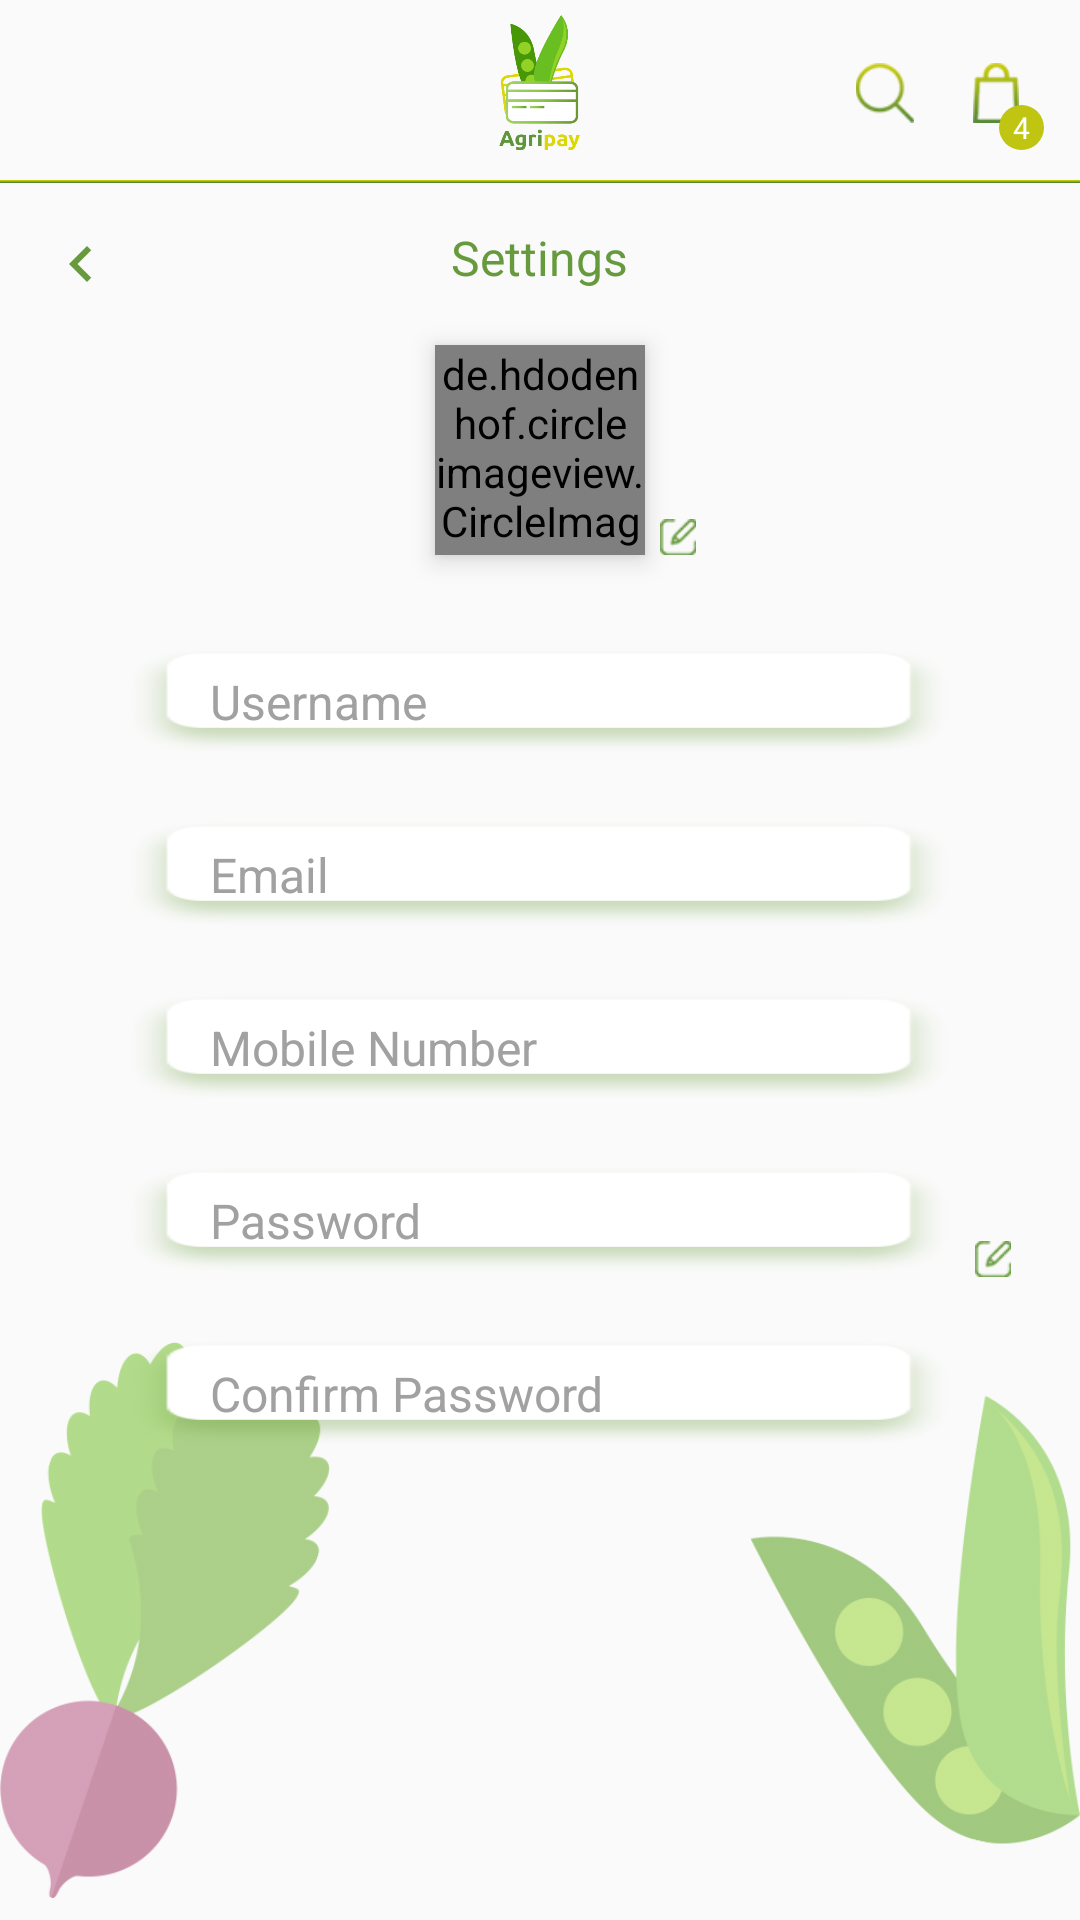

This screen was rendered from an Android layout file. Write that file and the resources it references.
<!-- AndroidManifest.xml: application theme AppTheme -->
<!-- res/layout/fragment_profile.xml -->
<?xml version="1.0" encoding="utf-8"?>
<RelativeLayout xmlns:android="http://schemas.android.com/apk/res/android"
    xmlns:app="http://schemas.android.com/apk/res-auto"
    xmlns:tools="http://schemas.android.com/tools"
    android:layout_width="match_parent"
    android:layout_height="match_parent"
    tools:context=".Fragments.AddressesFragment">

    <ImageView
        android:id="@+id/agripay_logo"
        android:layout_width="41dp"
        android:layout_height="45dp"
        android:layout_alignParentTop="true"
        android:layout_centerHorizontal="true"
        android:layout_marginTop="5dp"
        android:src="@drawable/agripay_logo" />

    <ImageView
        android:id="@+id/shop_search"
        android:layout_width="20dp"
        android:layout_height="20dp"
        android:layout_alignParentEnd="true"
        android:layout_alignParentRight="true"
        android:layout_alignParentTop="true"
        android:layout_marginEnd="55dp"
        android:layout_marginRight="55dp"
        android:layout_marginTop="21dp"
        android:src="@drawable/search_icon" />

    <ImageView
        android:id="@+id/shop_cart"
        android:layout_width="20dp"
        android:layout_height="20dp"
        android:layout_alignParentEnd="true"
        android:layout_alignParentRight="true"
        android:layout_alignTop="@+id/shop_search"
        android:layout_marginEnd="18dp"
        android:layout_marginRight="18dp"
        android:src="@drawable/shop_cart" />

    <TextView
        android:id="@+id/cart_number"
        android:layout_width="wrap_content"
        android:layout_height="wrap_content"
        android:layout_alignBottom="@+id/agripay_logo"
        android:layout_alignParentEnd="true"
        android:layout_alignParentRight="true"
        android:layout_marginEnd="12dp"
        android:layout_marginRight="11dp"
        android:background="@drawable/green_circle"
        android:gravity="center"
        android:paddingEnd="3dp"
        android:paddingStart="3dp"
        android:text="4"
        android:textColor="@color/colorWhite"
        android:textSize="10sp" />

    <View
        android:id="@+id/view"
        android:layout_width="match_parent"
        android:layout_height="1dp"
        android:layout_below="@+id/agripay_logo"
        android:layout_marginTop="10dp"
        android:background="@drawable/gradient_shade" />

    <ImageView
        android:id="@+id/back"
        android:layout_width="wrap_content"
        android:layout_height="wrap_content"
        android:layout_below="@+id/view"
        android:padding="15dp"
        app:srcCompat="@drawable/ic_chevron_left" />

    <TextView
        android:layout_width="wrap_content"
        android:layout_height="wrap_content"
        android:layout_alignTop="@+id/view"
        android:layout_centerHorizontal="true"
        android:padding="15dp"
        android:text="@string/settings"
        android:textColor="#669a3d"
        android:textSize="16sp"
        app:fontFamily="@font/ubuntu_medium" />

    <de.hdodenhof.circleimageview.CircleImageView
        android:id="@+id/profile_image"
        android:layout_width="70dp"
        android:layout_height="70dp"
        android:layout_below="@+id/back"
        android:layout_centerInParent="true"
        android:elevation="5dp"
        android:src="@color/colorWhite" />

    <ImageView
        android:id="@+id/edit_profile_image"
        android:layout_width="12dp"
        android:layout_height="12dp"
        android:layout_alignBottom="@+id/profile_image"
        android:layout_marginLeft="5dp"
        android:layout_marginStart="5dp"
        android:layout_toEndOf="@+id/profile_image"
        android:layout_toRightOf="@+id/profile_image"
        android:src="@drawable/edit_icon" />

    <EditText
        android:id="@+id/edit_text_username"
        android:layout_width="280dp"
        android:layout_height="wrap_content"
        android:layout_below="@+id/profile_image"
        android:layout_centerHorizontal="true"
        android:layout_marginTop="30dp"
        android:background="@drawable/button_background2"
        android:elevation="5dp"
        android:hint="@string/username"
        android:paddingBottom="8dp"
        android:paddingEnd="30dp"
        android:paddingLeft="30dp"
        android:paddingRight="30dp"
        android:paddingStart="30dp"
        android:paddingTop="8dp"
        android:textColor="#a1a1a1"
        android:textColorHint="#a1a1a1"
        android:textSize="16sp"
        app:fontFamily="@font/ubuntu" />

    <EditText
        android:id="@+id/edit_text_email"
        android:layout_width="280dp"
        android:layout_height="wrap_content"
        android:layout_below="@+id/edit_text_username"
        android:layout_centerHorizontal="true"
        android:layout_marginTop="20dp"
        android:background="@drawable/button_background2"
        android:elevation="5dp"
        android:hint="@string/email"
        android:paddingBottom="8dp"
        android:paddingEnd="30dp"
        android:paddingLeft="30dp"
        android:paddingRight="30dp"
        android:paddingStart="30dp"
        android:paddingTop="8dp"
        android:textColor="#a1a1a1"
        android:textColorHint="#a1a1a1"
        android:textSize="16sp"
        app:fontFamily="@font/ubuntu" />

    <EditText
        android:id="@+id/edit_text_mobile"
        android:layout_width="280dp"
        android:layout_height="wrap_content"
        android:layout_below="@+id/edit_text_email"
        android:layout_centerHorizontal="true"
        android:layout_marginTop="20dp"
        android:background="@drawable/button_background2"
        android:elevation="5dp"
        android:hint="@string/mobile_number"
        android:paddingBottom="8dp"
        android:paddingEnd="30dp"
        android:paddingLeft="30dp"
        android:paddingRight="30dp"
        android:paddingStart="30dp"
        android:paddingTop="8dp"
        android:textColor="#a1a1a1"
        android:textColorHint="#a1a1a1"
        android:textSize="16sp"
        app:fontFamily="@font/ubuntu" />

    <EditText
        android:id="@+id/edit_text_password"
        android:layout_width="280dp"
        android:layout_height="wrap_content"
        android:layout_below="@+id/edit_text_mobile"
        android:layout_centerHorizontal="true"
        android:layout_marginTop="20dp"
        android:background="@drawable/button_background2"
        android:elevation="5dp"
        android:hint="@string/password"
        android:paddingBottom="8dp"
        android:paddingEnd="30dp"
        android:paddingLeft="30dp"
        android:paddingRight="30dp"
        android:paddingStart="30dp"
        android:paddingTop="8dp"
        android:textColor="#a1a1a1"
        android:textColorHint="#a1a1a1"
        android:textSize="16sp"
        app:fontFamily="@font/ubuntu" />

    <ImageView
        android:id="@+id/edit_password"
        android:layout_width="12dp"
        android:layout_height="12dp"
        android:layout_centerInParent="true"
        android:layout_alignBottom="@+id/edit_text_password"
        android:layout_marginLeft="5dp"
        android:layout_marginStart="5dp"
        android:layout_toEndOf="@+id/edit_text_password"
        android:layout_toRightOf="@+id/edit_text_password"
        android:src="@drawable/edit_icon" />

    <EditText
        android:id="@+id/edit_text_confirm_password"
        android:layout_width="280dp"
        android:layout_height="wrap_content"
        android:layout_below="@+id/edit_text_password"
        android:layout_centerHorizontal="true"
        android:layout_marginTop="20dp"
        android:background="@drawable/button_background2"
        android:elevation="5dp"
        android:hint="@string/confirm_password"
        android:paddingBottom="8dp"
        android:paddingEnd="30dp"
        android:paddingLeft="30dp"
        android:paddingRight="30dp"
        android:paddingStart="30dp"
        android:paddingTop="8dp"
        android:textColor="#a1a1a1"
        android:textColorHint="#a1a1a1"
        android:textSize="16sp"
        app:fontFamily="@font/ubuntu" />

    <ImageView
        android:layout_width="110dp"
        android:layout_height="200dp"
        android:layout_alignParentBottom="true"
        android:layout_alignParentLeft="true"
        android:layout_alignParentStart="true"
        android:src="@drawable/shop_fragment_bottom_left" />

    <ImageView
        android:layout_width="110dp"
        android:layout_height="200dp"
        android:layout_alignParentBottom="true"
        android:layout_alignParentEnd="true"
        android:layout_alignParentRight="true"
        android:src="@drawable/shop_fragment_bottom_right" />
</RelativeLayout>
<!-- resources referenced by this layout -->
<resources>
  <color name="colorWhite">#ffffff</color>
  <!-- drawable agripay_logo: png bitmap (drawable-hdpi, 7046 bytes) -->
  <!-- drawable button_background2 (drawable) -->
  <?xml version="1.0" encoding="utf-8"?>
  <shape xmlns:android="http://schemas.android.com/apk/res/android">
  
      <corners android:radius="20dp" />
  
      <gradient
          android:angle="90"
          android:endColor="#ffffff"
          android:startColor="#ffffff" />
  </shape>
  <!-- drawable edit_icon: png bitmap (drawable-hdpi, 319 bytes) -->
  <!-- drawable gradient_shade (drawable) -->
  <?xml version="1.0" encoding="utf-8"?>
  <shape xmlns:android="http://schemas.android.com/apk/res/android">
      <gradient
          android:angle="90"
          android:endColor="#ddd707"
          android:startColor="#3e7a3a" />
  
  </shape>
  <!-- drawable green_circle (drawable) -->
  <?xml version="1.0" encoding="utf-8"?>
  <shape xmlns:android="http://schemas.android.com/apk/res/android"
      android:shape="oval">
  
      <solid android:color="#bfc511" />
  
      <size
          android:width="15dp"
          android:height="15dp" />
  </shape>
  <!-- drawable ic_chevron_left (drawable) -->
  <vector xmlns:android="http://schemas.android.com/apk/res/android"
          android:width="24dp"
          android:height="24dp"
          android:viewportWidth="24.0"
          android:viewportHeight="24.0">
      <path
          android:fillColor="#669a3d"
          android:pathData="M15.41,7.41L14,6l-6,6 6,6 1.41,-1.41L10.83,12z"/>
  </vector>
  <!-- drawable search_icon: png bitmap (drawable-hdpi, 468 bytes) -->
  <!-- drawable shop_cart: png bitmap (drawable-hdpi, 486 bytes) -->
  <!-- drawable shop_fragment_bottom_left: png bitmap (drawable-xxxhdpi, 13682 bytes) -->
  <!-- drawable shop_fragment_bottom_right: png bitmap (drawable-xxxhdpi, 14078 bytes) -->
  <string name="confirm_password">Confirm Password</string>
  <string name="email">Email</string>
  <string name="mobile_number">Mobile Number</string>
  <string name="password">Password</string>
  <string name="settings">Settings</string>
  <string name="username">Username</string>
  <style name="AppTheme" parent="Theme.AppCompat.Light.NoActionBar">
          
          <item name="colorPrimary">@color/colorPrimary</item>
          <item name="colorPrimaryDark">@color/colorPrimaryDark</item>
          <item name="colorAccent">@color/colorAccent</item>
      </style>
  <color name="colorPrimary">#3e7a3a</color>
  <color name="colorPrimaryDark">#3e7a3a</color>
  <color name="colorAccent">#ddd707</color>
</resources>
